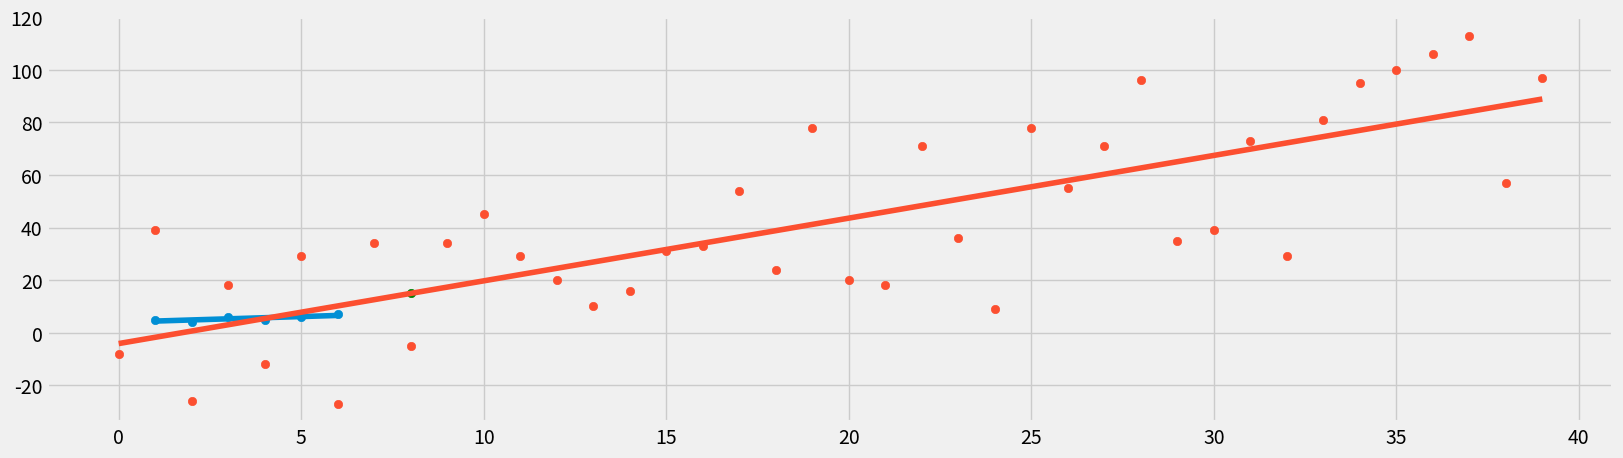

Python code for this plot:
from statistics import mean
import numpy as np
import matplotlib.pyplot as plt
from matplotlib import style

style.use('fivethirtyeight')

import random

import warnings
warnings.filterwarnings('ignore')

xs = np.array([1,2,3,4,5,6], dtype= np.float64)
ys = np.array([5,4,6,5,6,7], dtype= np.float64)

def bestFitSlope(xs, ys):
    m = (((mean(xs) * mean(ys)) - (mean(xs * ys))) / ((mean(xs) * mean(xs)) - mean(xs * xs)))

    return m

m = bestFitSlope(xs, ys)

m    


def bestFitSlopeAndIntercept(xs, ys):
    m = (((mean(xs) * mean(ys)) - (mean(xs * ys))) / ((mean(xs) * mean(xs)) - mean(xs * xs)))

    b = mean(ys) - (m * mean(xs)) 

    return m, b

m, b = bestFitSlopeAndIntercept(xs, ys)

m, b

regressionLine = [(m * x)+b for x in xs]

plt.figure(figsize= (18,5))

plt.scatter(xs, ys)
plt.plot(xs, regressionLine)
plt.show()

def squaredError(ysOrigin, ysLine):
    return sum((ysLine - ysOrigin)**2)
       

def squared_error(ys_orig, ys_line):
    return sum((ys_line - ys_orig) ** 2)

def coefficient_of_determination(ys_orig, ys_line):
    y_mean_line = [mean(ys_orig) for y in ys_orig]
    squared_error_regr = squared_error(ys_orig, ys_line)
    squared_error_y_mean = squared_error(ys_orig, y_mean_line)
    return 1 - (squared_error_regr / squared_error_y_mean)

def createDataset(hm, variance, step =2, correlation = False):
    val = 1
    ys = []
    for i in range(hm):
        y = val + random.randrange(-variance, variance)
        ys.append(y)
        if correlation and correlation == 'pos':
            val+= step
        elif correlation and correlation == 'pos':
            val-= step
        
        xs= [i for i in range(len(ys))]
    return np.array(xs, dtype= np.float64), np.array(ys, dtype= np.float64)

xs, ys = createDataset(40, 40, 2, correlation= 'pos')

m, b = bestFitSlopeAndIntercept(xs, ys)

regressionLine = [(m * x)+b for x in xs]

predictX = 8
predictY = (m*predictX) + b

rSquared = coefficient_of_determination(ys, regressionLine)
print(rSquared)

plt.scatter(xs, ys)
plt.scatter(predictX, predictY, color='g')
plt.plot(xs, regressionLine)   
plt.show()  